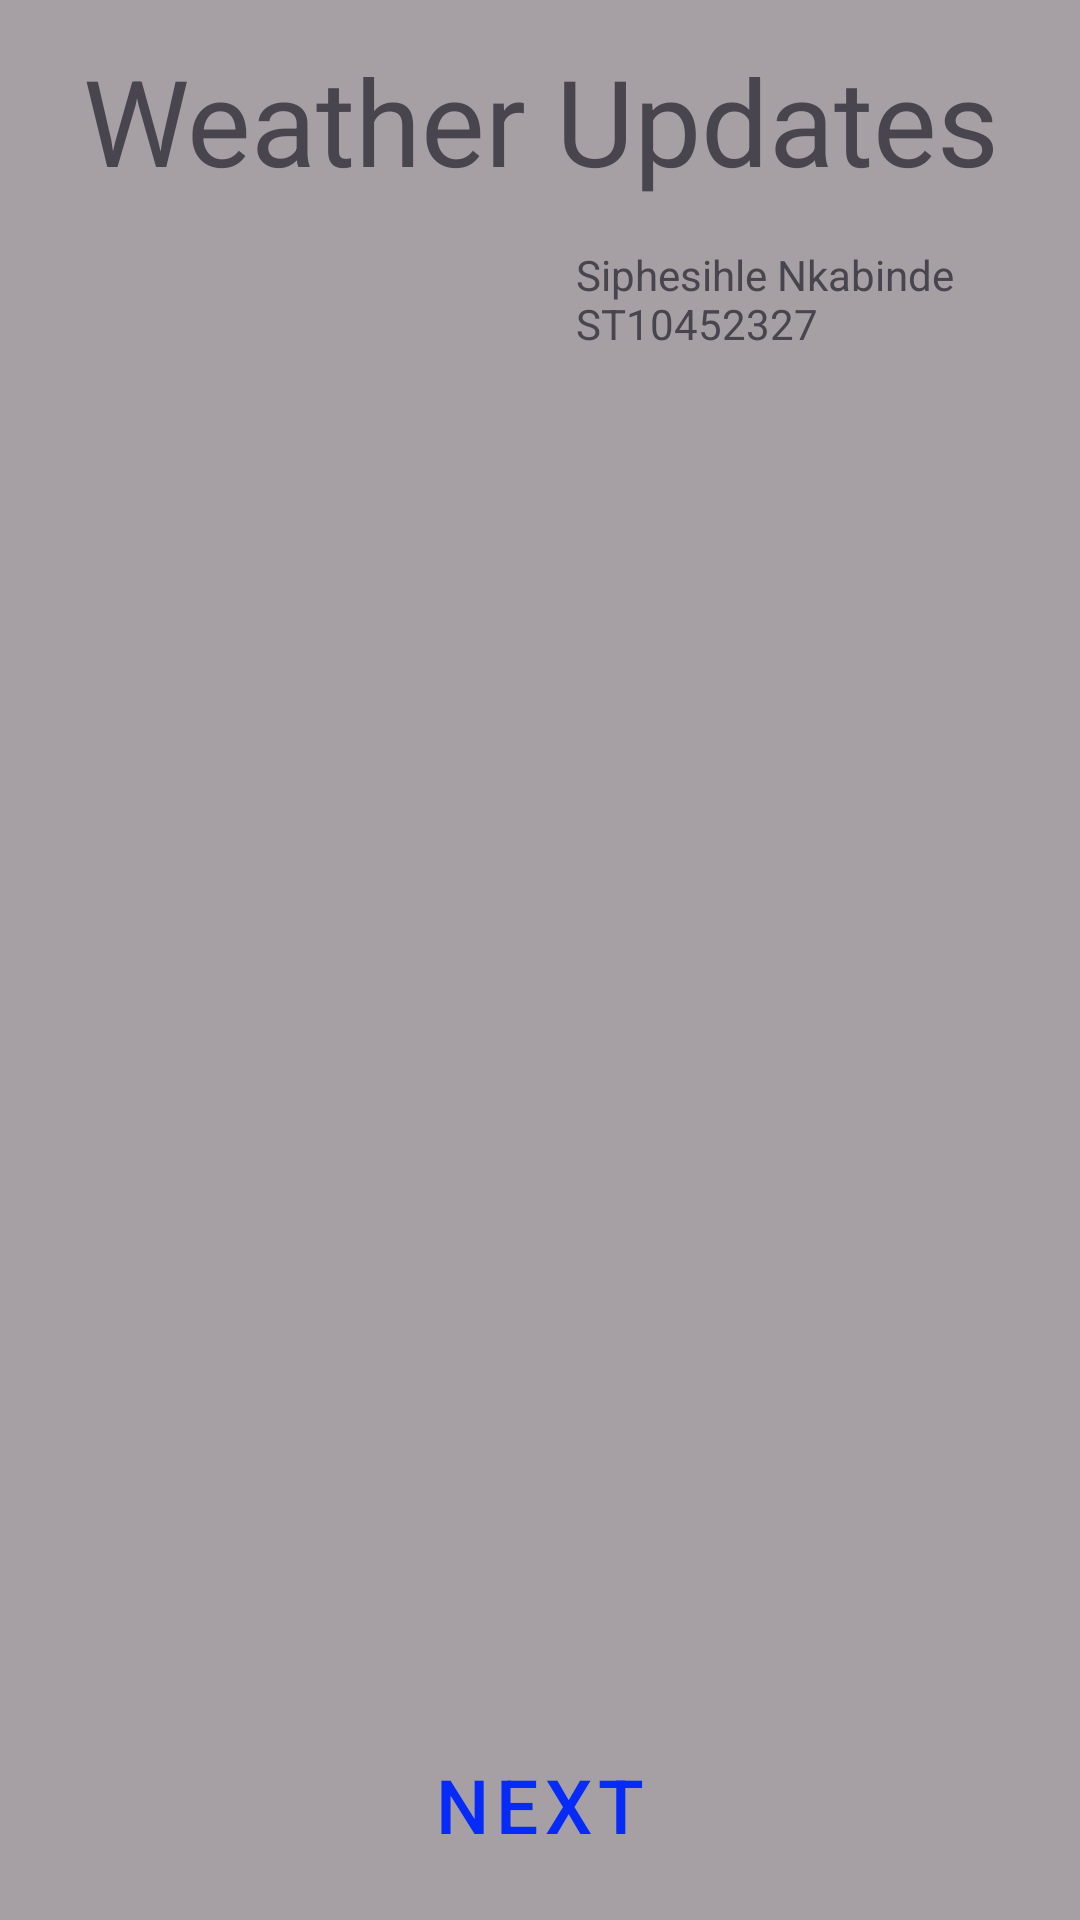

The Android layout XML behind this screen, and the referenced resources:
<!-- AndroidManifest.xml: application theme Theme.WeatherManagement -->
<!-- res/layout/activity_main.xml -->
<?xml version="1.0" encoding="utf-8"?>
<androidx.constraintlayout.widget.ConstraintLayout xmlns:android="http://schemas.android.com/apk/res/android"
    xmlns:app="http://schemas.android.com/apk/res-auto"
    xmlns:tools="http://schemas.android.com/tools"
    android:layout_width="match_parent"
    android:layout_height="match_parent"
    android:background="#6D302828"
    tools:context=".MainActivity">

    <TextView
        android:id="@+id/textView2"
        android:layout_width="326dp"
        android:layout_height="79dp"
        android:text="Weather Updates"
        android:textSize="40dp"
        app:layout_constraintBottom_toBottomOf="parent"
        app:layout_constraintEnd_toEndOf="parent"
        app:layout_constraintHorizontal_bias="0.811"
        app:layout_constraintStart_toStartOf="parent"
        app:layout_constraintTop_toTopOf="parent"
        app:layout_constraintVertical_bias="0.024" />

    <TextView
        android:id="@+id/textView"
        android:layout_width="168dp"
        android:layout_height="49dp"
        android:text="Siphesihle Nkabinde ST10452327"
        app:layout_constraintBottom_toBottomOf="parent"
        app:layout_constraintEnd_toEndOf="parent"
        app:layout_constraintHorizontal_bias="1.0"
        app:layout_constraintStart_toStartOf="parent"
        app:layout_constraintTop_toTopOf="parent"
        app:layout_constraintVertical_bias="0.139" />

    <ImageView
        android:id="@+id/imageView2"
        android:layout_width="412dp"
        android:layout_height="669dp"
        app:layout_constraintBottom_toBottomOf="parent"
        app:layout_constraintEnd_toEndOf="parent"
        app:layout_constraintHorizontal_bias="0.888"
        app:layout_constraintStart_toStartOf="parent"
        app:layout_constraintTop_toTopOf="parent"
        app:layout_constraintVertical_bias="1.0"
        app:srcCompat="@drawable/img_1" />

    <Button
        android:id="@+id/Next"
        style="@style/Widget.MaterialComponents.Button.TextButton"
        android:layout_width="140dp"
        android:layout_height="48dp"
        android:text="Next"
        android:textColor="#062BF8"
        android:textSize="25dp"
        app:iconTint="@color/white"
        app:layout_constraintBottom_toBottomOf="parent"
        app:layout_constraintEnd_toEndOf="parent"
        app:layout_constraintStart_toStartOf="parent"
        app:layout_constraintTop_toTopOf="parent"
        app:layout_constraintVertical_bias="0.976" />

</androidx.constraintlayout.widget.ConstraintLayout>
<!-- resources referenced by this layout -->
<resources>
  <style name="Theme.WeatherManagement" parent="Base.Theme.WeatherManagement" />
  <style name="Base.Theme.WeatherManagement" parent="Theme.Material3.DayNight.NoActionBar">
          
          
      </style>
  <!-- not gathered from this repository: default colours our renderer supplied (Android Studio template values) -->
  <color name="white">#FFFFFFFF</color>
</resources>
